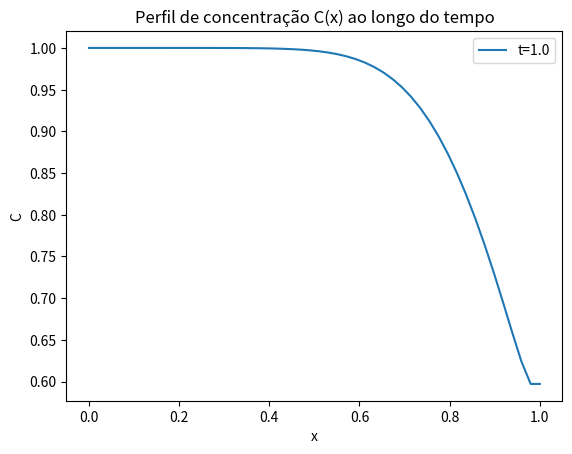

Source code (Python):
import numpy as np
import matplotlib.pyplot as plt

# Parâmetros do problema
Lx = 1.0  # comprimento do domínio
T = 1.0   # tempo total de simulação
alpha = 0.01
u = 1.0
CE = 1.0

# Parâmetros de discretização
Nx = 50  # número de pontos no espaço
Nt = 1000  # número de pontos no tempo
dx = Lx / (Nx - 1)
dt = T / Nt

# Verificar a restrição do passo de tempo
if dt > 1 / (2 * alpha * (dx**2) + u * dx):
    raise ValueError(
        "O passo de tempo não satisfaz a condição de estabilidade.")

# Inicializar a matriz de concentração
C = np.zeros((Nt, Nx))

# Condição inicial
C[0, :] = 0.0

# Condição de contorno
C[:, 0] = CE

# Loop de tempo
for n in range(0, Nt-1):
    for i in range(1, Nx-1):
        C[n+1, i] = (C[n, i] + dt * (-u * (C[n, i] - C[n, i-1]) / dx +
                                     alpha * (C[n, i+1] - 2 * C[n, i] + C[n, i-1]) / dx**2))
    # Condição de contorno Neumann no final do domínio
    C[n+1, -1] = C[n+1, -2]

# Plotar o resultado
x = np.linspace(0, Lx, Nx)
plt.plot(x, C[-1, :], label=f't={T}')
plt.xlabel('x')
plt.ylabel('C')
plt.title('Perfil de concentração C(x) ao longo do tempo')
plt.legend()
plt.show()
